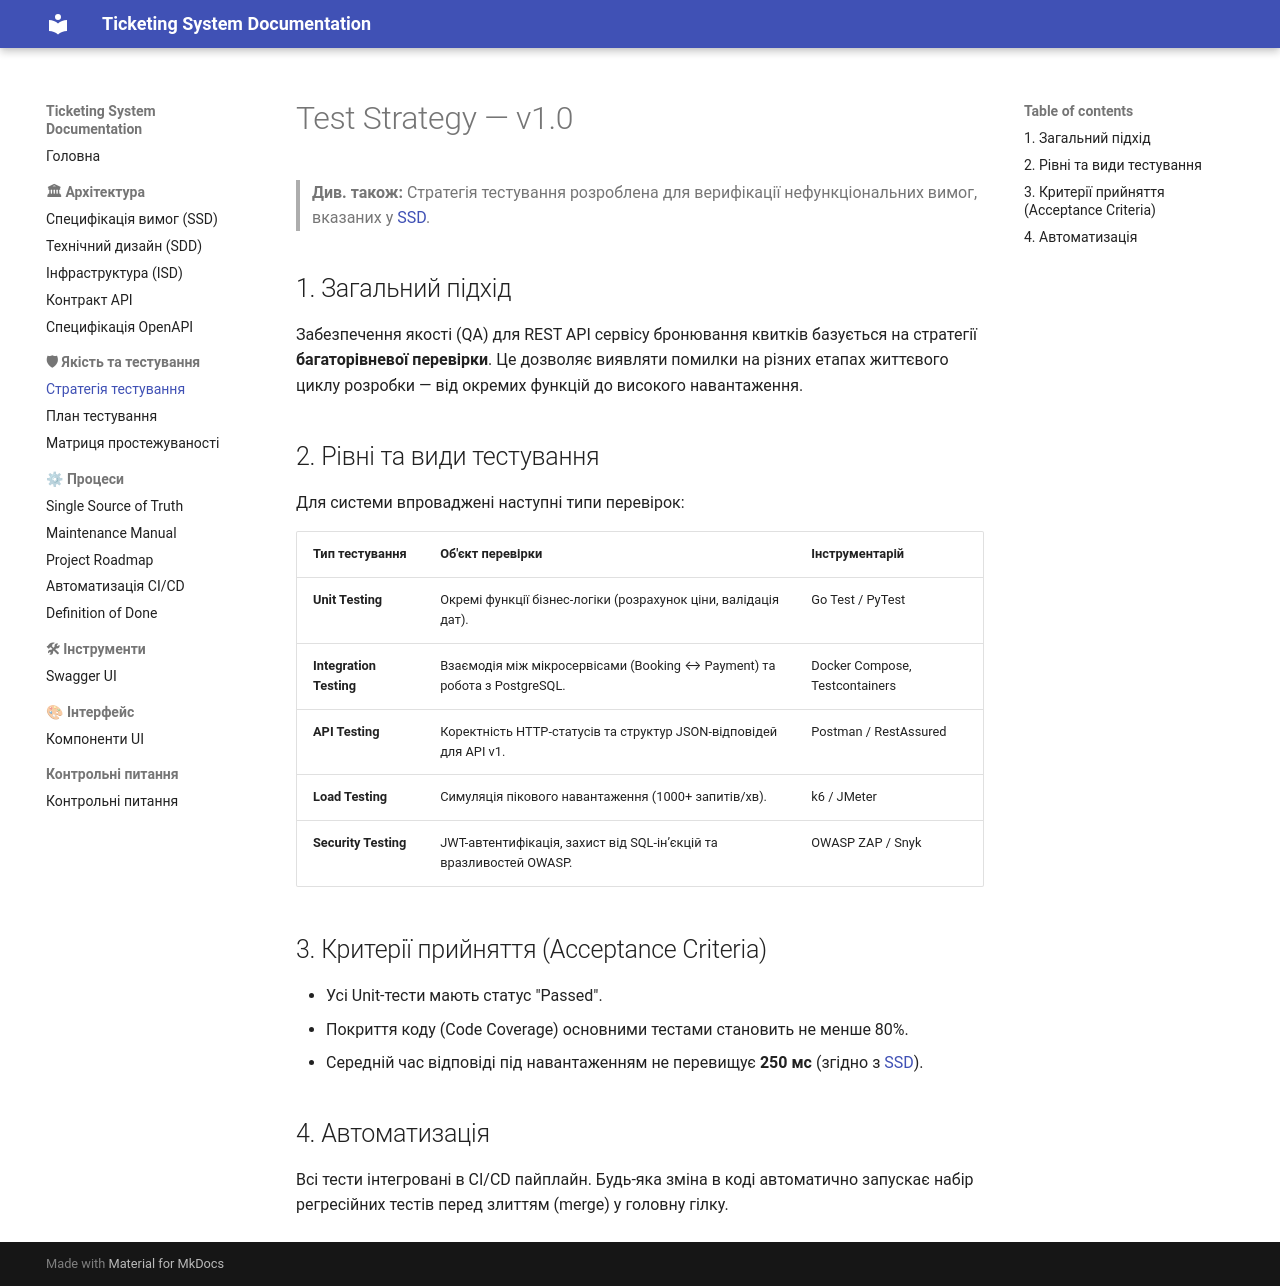

repository: zhytariukkk/ticketing-system-docs · page: quality/test-strategy/index.html · generator: mkdocs

# Test Strategy — v1.0
> **Див. також:** Стратегія тестування розроблена для верифікації нефункціональних вимог, вказаних у [SSD](../architecture/SSD.md).

## 1. Загальний підхід
Забезпечення якості (QA) для REST API сервісу бронювання квитків базується на стратегії **багаторівневої перевірки**. Це дозволяє виявляти помилки на різних етапах життєвого циклу розробки — від окремих функцій до високого навантаження.

## 2. Рівні та види тестування

Для системи впроваджені наступні типи перевірок:

| Тип тестування | Об'єкт перевірки | Інструментарій |
| :--- | :--- | :--- |
| **Unit Testing** | Окремі функції бізнес-логіки (розрахунок ціни, валідація дат). | Go Test / PyTest |
| **Integration Testing** | Взаємодія між мікросервісами (Booking ↔ Payment) та робота з PostgreSQL. | Docker Compose, Testcontainers |
| **API Testing** | Коректність HTTP-статусів та структур JSON-відповідей для API v1. | Postman / RestAssured |
| **Load Testing** | Симуляція пікового навантаження (1000+ запитів/хв). | k6 / JMeter |
| **Security Testing** | JWT-автентифікація, захист від SQL-ін’єкцій та вразливостей OWASP. | OWASP ZAP / Snyk |

## 3. Критерії прийняття (Acceptance Criteria)
* Усі Unit-тести мають статус "Passed".
* Покриття коду (Code Coverage) основними тестами становить не менше 80%.
* Середній час відповіді під навантаженням не перевищує **250 мс** (згідно з [SSD](../architecture/SSD.md)).

## 4. Автоматизація
Всі тести інтегровані в CI/CD пайплайн. Будь-яка зміна в коді автоматично запускає набір регресійних тестів перед злиттям (merge) у головну гілку.
